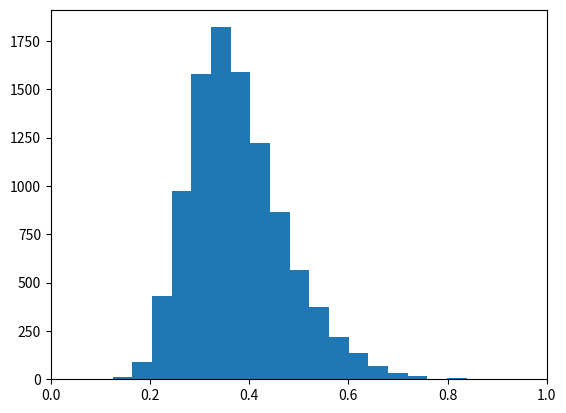

This chart was generated by the following Python code:
import numpy as np
import matplotlib.pyplot as plt

def my_func(a, x):
    # a is treated as parameter
    return np.exp(-a*x**2)

# Sample random parameters
Nsample = 10
a_set = 1.0 + 0.25*np.random.randn(Nsample)

# Grid points for plotting functions
x = np.linspace(-2.0, 2.0, 100)

plt.clf()
for i in range(Nsample):
    plt.plot(x, my_func(a_set[i], x))
    plt.xlabel("x")
    plt.ylabel("f(x)")
plt.savefig("IMG_sample_func_01_a.pdf")


# Sample random parameters, now with big number of samples
Nsample = 10000
a_set = 1.0 + 0.25*np.random.randn(Nsample)
x = 1.0 # Fixed x

plt.clf()
Nbins = 25
#f1 = np.exp(-a_set*x**2)
f1 = np.exp(-a_set*x**2)
c = plt.hist(f1, bins=Nbins)
plt.xlim(0.0, 1.0)
plt.savefig("IMG_sample_func_01_b.pdf")

#p = c[0]/np.max(c[0])
#plt.clf()
#plt.plot(c[1][:Nbins], p)
#plt.xlabel("f(x)")
#plt.ylabel("Pr(f(x))")
#plt.savefig("IMG_sample_func_01_c.pdf")
